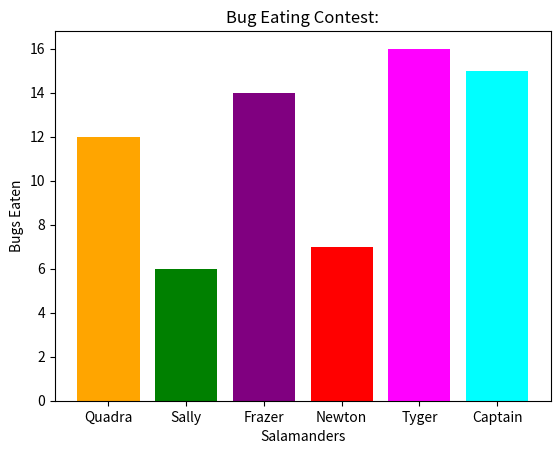

The script that saved this image:
import matplotlib.pyplot as plt

contest_results={"Quadra":12,"Sally":6,"Frazer":14, "Newton":7, "Tyger":16, "Captain":15}
colors = ['orange', 'green', 'purple', 'red', 'magenta', 'cyan']
plt.bar(contest_results.keys(), contest_results.values(), color=colors)
plt.title("Bug Eating Contest:")
plt.xlabel('Salamanders')
plt.ylabel('Bugs Eaten')
plt.show()
